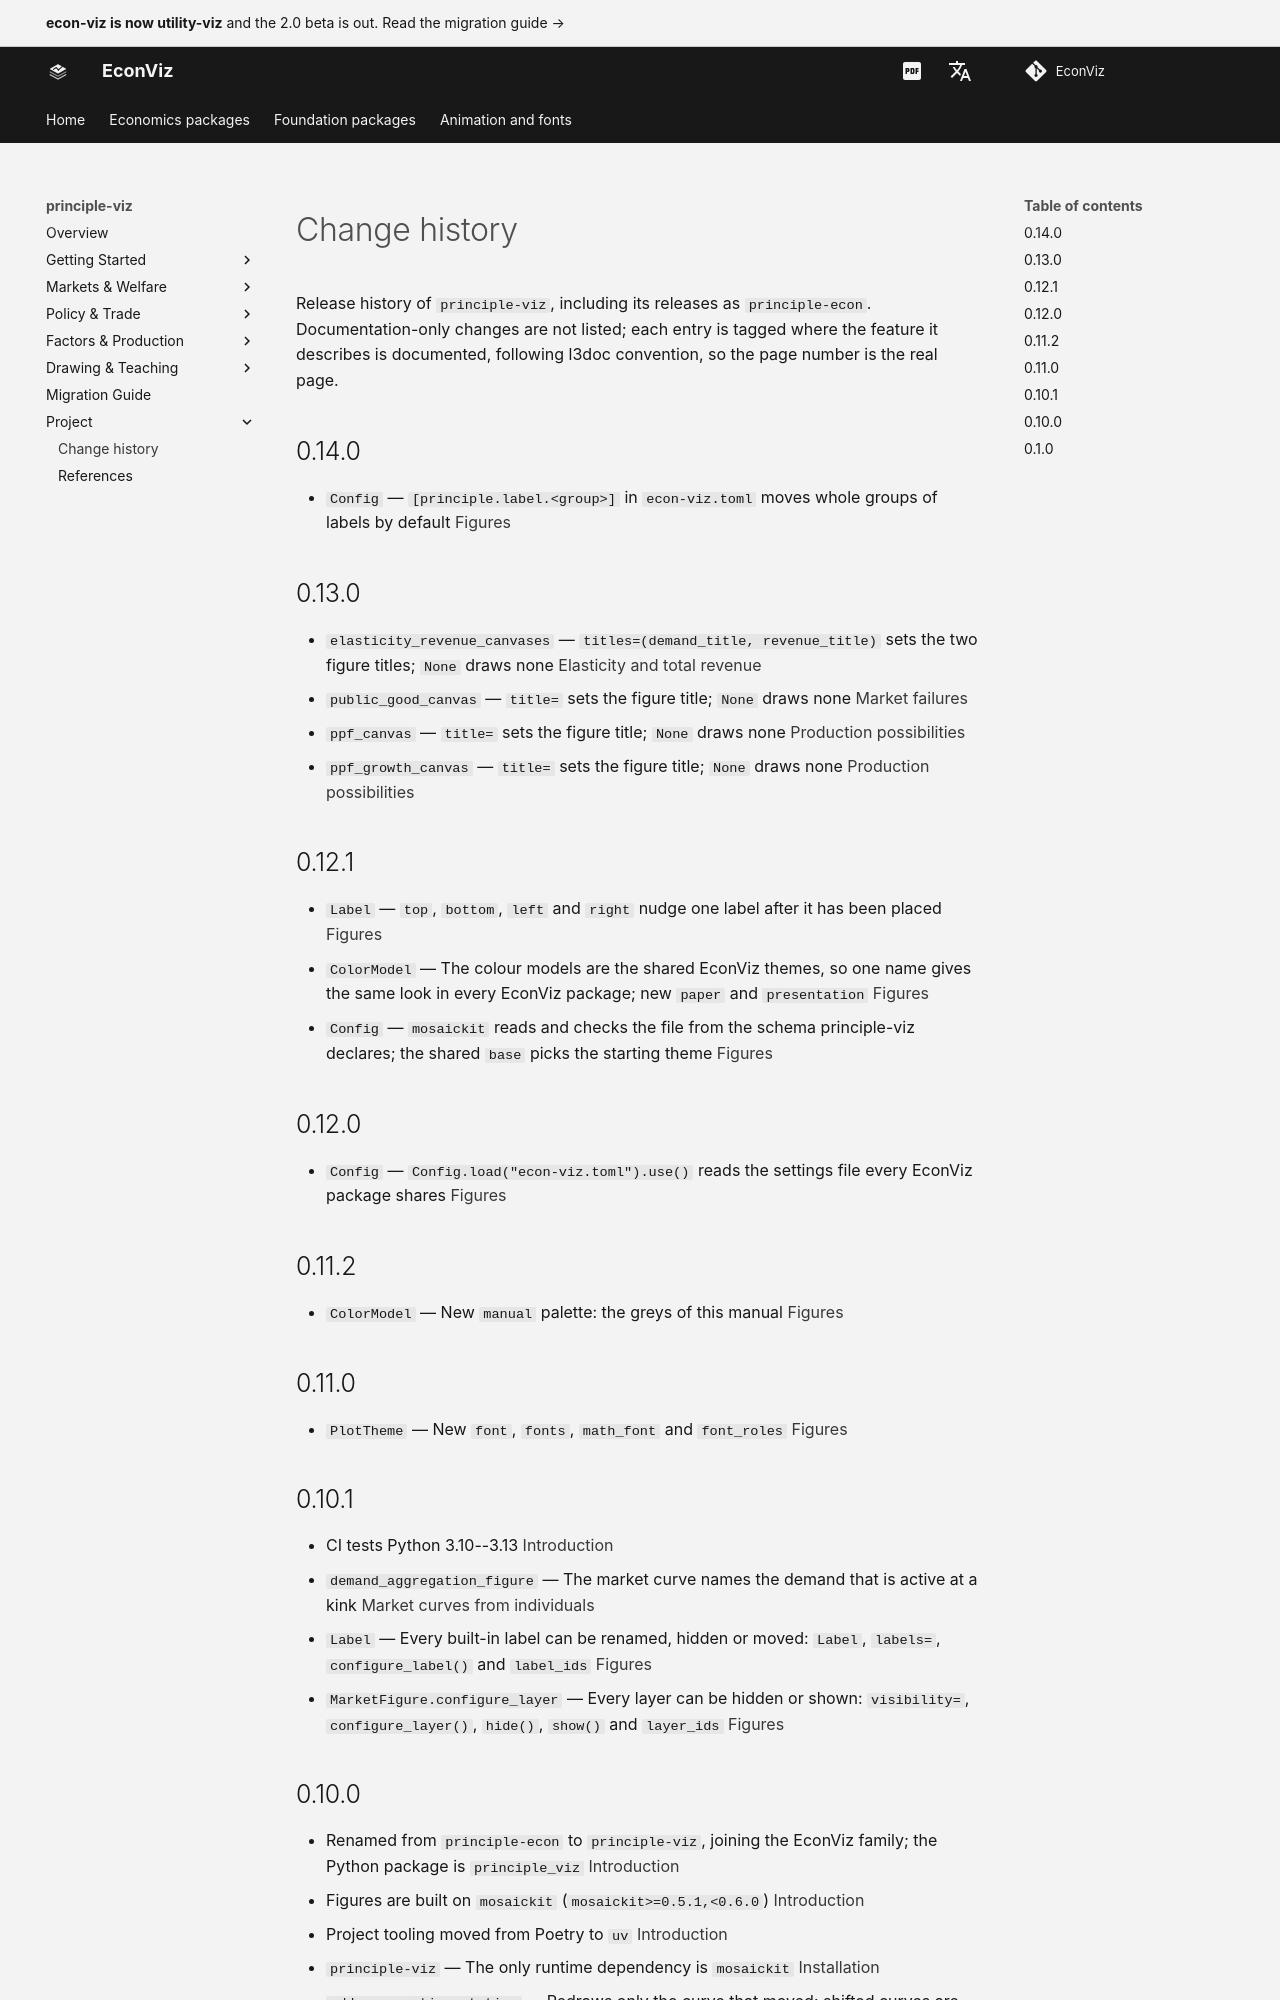

repository: EconViz/econ-viz-docs · page: principle-viz/changelog/index.html · generator: mkdocs

---
seo_title: "Change history"
---

<span id="sec-changelog"></span>

# Change history

Release history of `principle-viz`, including its releases as
`principle-econ`. Documentation-only changes are not listed; each entry is
tagged where the feature it describes is documented, following l3doc
convention, so the page number is the real page.

## 0.14.0

- `Config` — `[principle.label.<group>]` in `econ-viz.toml` moves whole groups of labels by default [Figures](guides/figures.md)

## 0.13.0

- `elasticity_revenue_canvases` — `titles=(demand_title, revenue_title)` sets the two figure titles; `None` draws none [Elasticity and total revenue](guides/elasticity.md)
- `public_good_canvas` — `title=` sets the figure title; `None` draws none [Market failures](guides/failures.md)
- `ppf_canvas` — `title=` sets the figure title; `None` draws none [Production possibilities](guides/ppf.md)
- `ppf_growth_canvas` — `title=` sets the figure title; `None` draws none [Production possibilities](guides/ppf.md)

## 0.12.1

- `Label` — `top`, `bottom`, `left` and `right` nudge one label after it has been placed [Figures](guides/figures.md)
- `ColorModel` — The colour models are the shared EconViz themes, so one name gives the same look in every EconViz package; new `paper` and `presentation` [Figures](guides/figures.md)
- `Config` — `mosaickit` reads and checks the file from the schema principle-viz declares; the shared `base` picks the starting theme [Figures](guides/figures.md)

## 0.12.0

- `Config` — `Config.load("econ-viz.toml").use()` reads the settings file every EconViz package shares [Figures](guides/figures.md)

## 0.11.2

- `ColorModel` — New `manual` palette: the greys of this manual [Figures](guides/figures.md)

## 0.11.0

- `PlotTheme` — New `font`, `fonts`, `math_font` and `font_roles` [Figures](guides/figures.md)

## 0.10.1

- CI tests Python 3.10--3.13 [Introduction](guides/introduction.md)
- `demand_aggregation_figure` — The market curve names the demand that is active at a kink [Market curves from individuals](guides/aggregation.md)
- `Label` — Every built-in label can be renamed, hidden or moved: `Label`, `labels=`, `configure_label()` and `label_ids` [Figures](guides/figures.md)
- `MarketFigure.configure_layer` — Every layer can be hidden or shown: `visibility=`, `configure_layer()`, `hide()`, `show()` and `layer_ids` [Figures](guides/figures.md)
